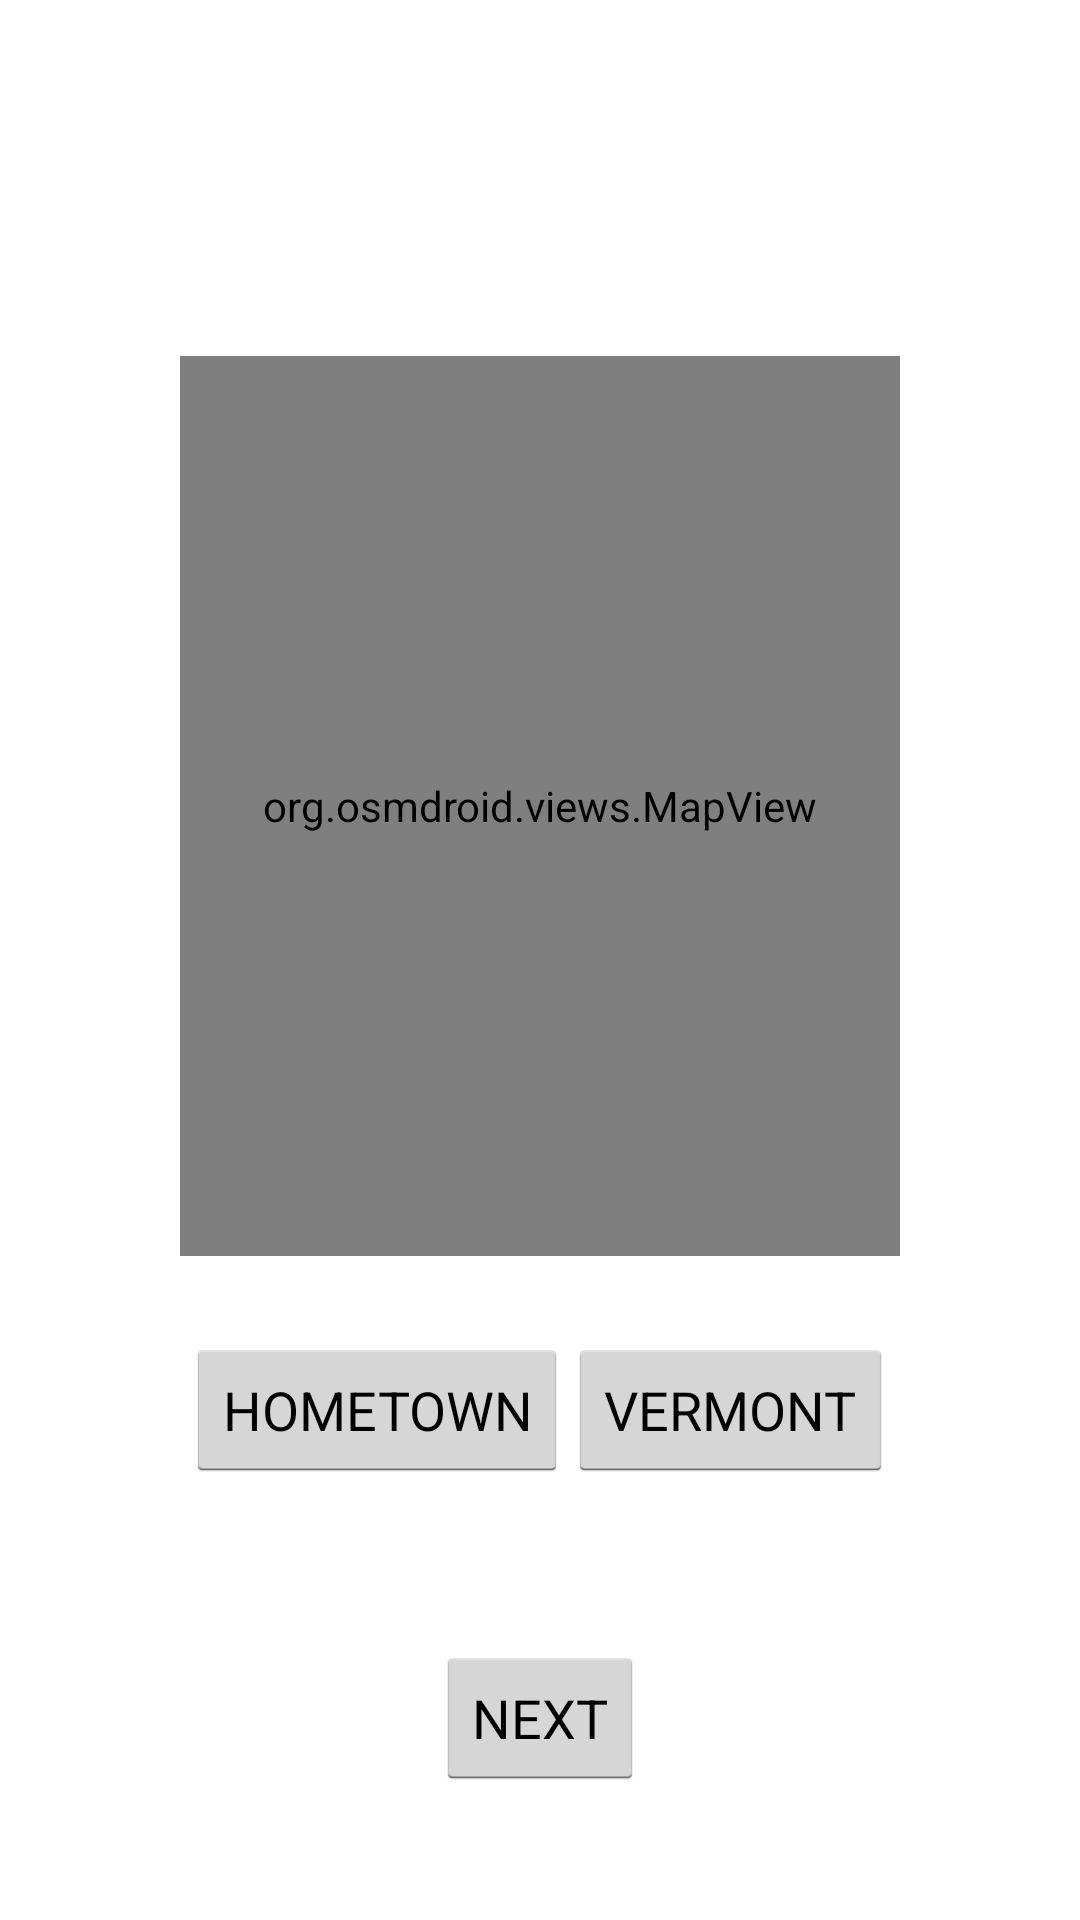

Android layout source for this screen:
<!-- AndroidManifest.xml: application theme AppTheme -->
<!-- res/layout/activity_activity_floor4.xml -->
<?xml version="1.0" encoding="utf-8"?>
<RelativeLayout xmlns:android="http://schemas.android.com/apk/res/android"
    xmlns:tools="http://schemas.android.com/tools"
    tools:ignore="MissingPrefix"
    android:layout_width="match_parent"
    android:layout_height="match_parent"
    android:paddingBottom="@dimen/activity_vertical_margin"
    android:paddingLeft="@dimen/activity_horizontal_margin"
    android:paddingRight="@dimen/activity_horizontal_margin"
    android:paddingTop="@dimen/activity_vertical_margin"
    tools:context="hacaller.androidplayground.ActivityFloor4">

    <LinearLayout
        android:layout_width="match_parent"
        android:layout_height="match_parent"
        android:orientation="vertical">

        <LinearLayout
            android:layout_width="match_parent"
            android:layout_height="0dp"
            android:layout_weight="1"
            android:gravity="center">

            <TextView
                fontPath="fonts/Amaranth-Regular.ttf"
                android:textSize="24sp"
                android:layout_width="wrap_content"
                android:layout_height="wrap_content"
                android:text="Osmdroid"/>

        </LinearLayout>

        <LinearLayout
            android:layout_width="match_parent"
            android:layout_height="wrap_content"
            android:gravity="center">

            <org.osmdroid.views.MapView android:id="@+id/map"
                android:layout_width="240dp"
                android:layout_height="300dp" />

        </LinearLayout>

        <LinearLayout
            android:layout_width="match_parent"
            android:layout_height="0dp"
            android:layout_weight="1"
            android:orientation="horizontal"
            android:gravity="center">

            <Button
                android:id="@+id/btn_home"
                android:layout_width="wrap_content"
                android:layout_height="wrap_content"
                android:text="HOMETOWN"
                style="@android:style/Widget.Holo.Light.Button"/>

            <Button
                android:id="@+id/btn_boston"
                android:layout_width="wrap_content"
                android:layout_height="wrap_content"
                android:text="VERMONT"
                style="@android:style/Widget.Holo.Light.Button"/>

        </LinearLayout>



        <LinearLayout
            android:layout_width="match_parent"
            android:layout_height="0dp"
            android:layout_weight="1"
            android:gravity="center">

            <Button
                android:id="@+id/btn_next"
                android:layout_width="wrap_content"
                android:layout_height="wrap_content"
                android:text="NEXT"
                style="@android:style/Widget.Holo.Light.Button"/>

        </LinearLayout>


    </LinearLayout>

</RelativeLayout>
<!-- resources referenced by this layout -->
<resources>
  <style name="AppTheme" parent="Theme.AppCompat.Dialog">
          
          <item name="colorPrimary">@color/colorPrimary</item>
          <item name="colorPrimaryDark">@color/colorPrimaryDark</item>
          <item name="colorAccent">@color/colorAccent</item>
      </style>
  <color name="colorPrimary">#3F51B5</color>
  <color name="colorPrimaryDark">#303F9F</color>
  <color name="colorAccent">#FF4081</color>
</resources>
